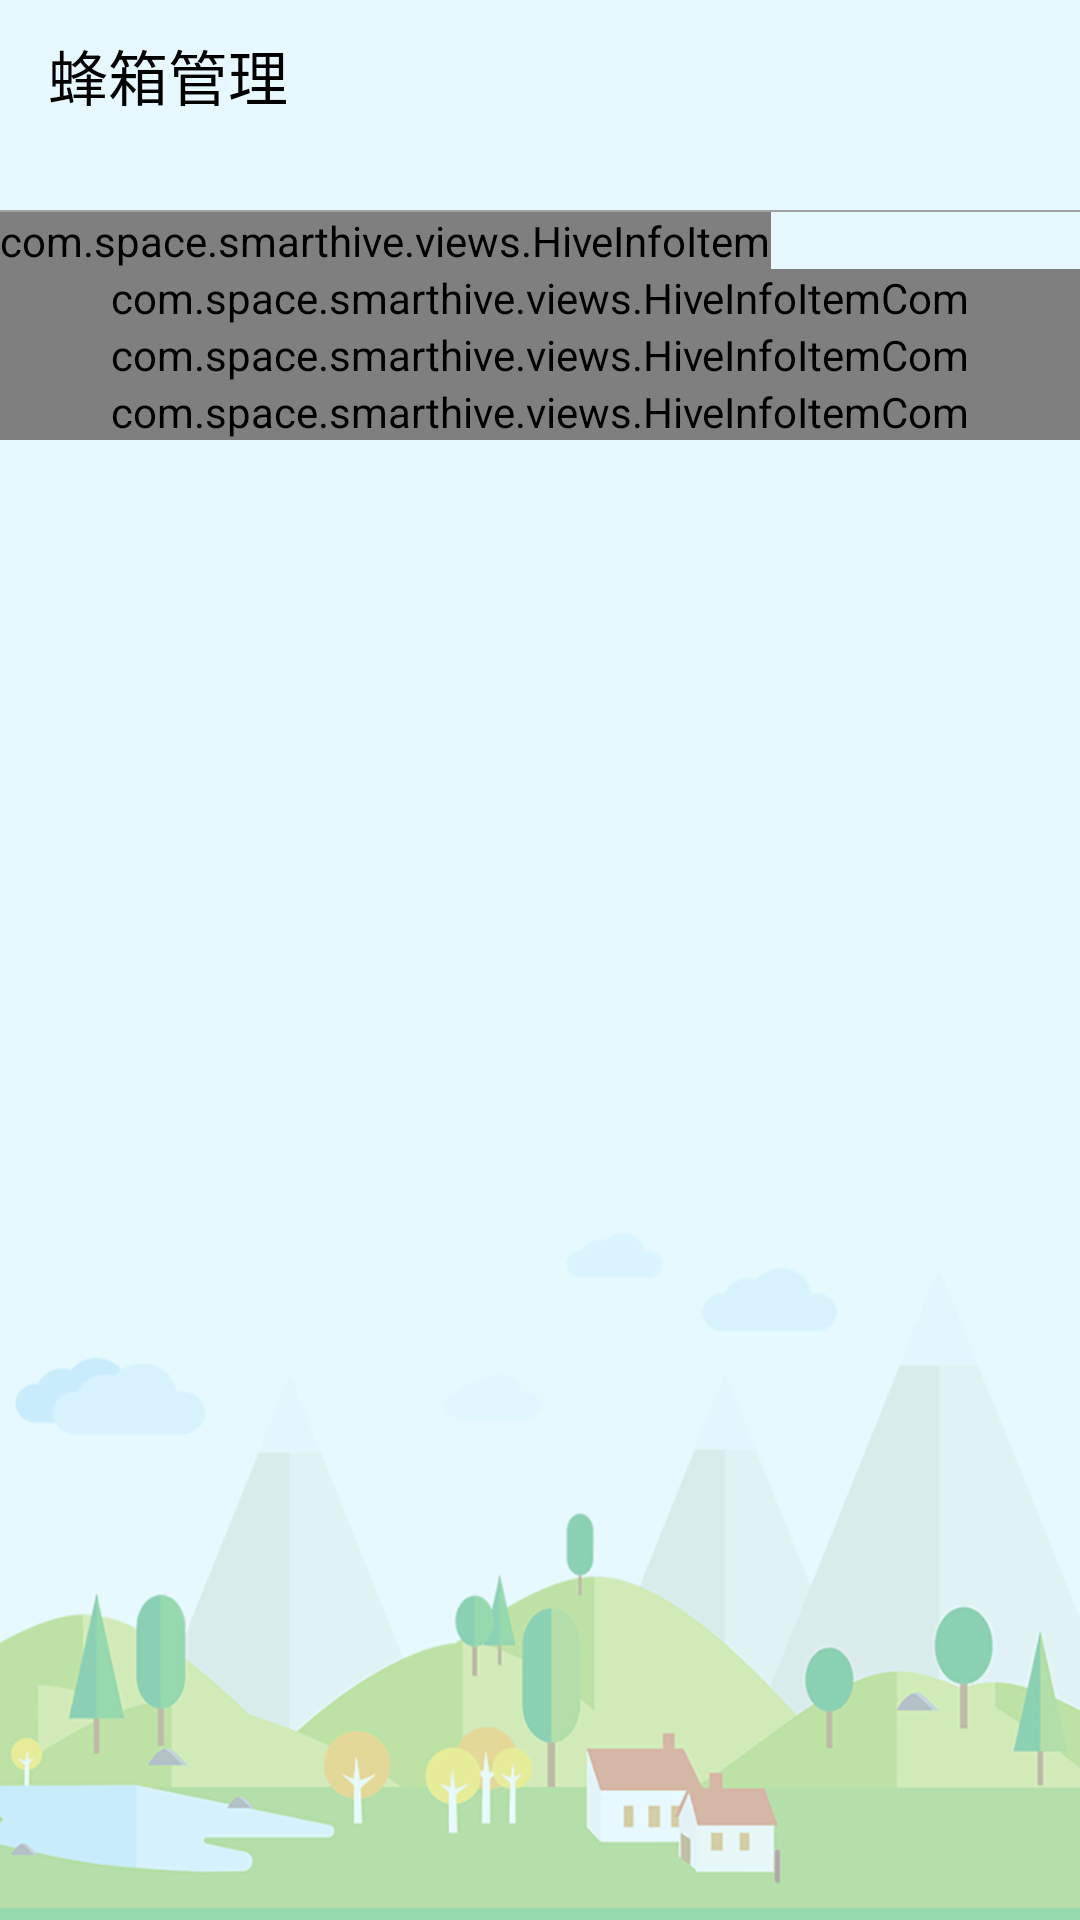

Here is an Android app screen rendered from its layout file. Give the layout XML and the strings, colors and styles it references.
<!-- AndroidManifest.xml: application theme Theme.智能蜂箱 -->
<!-- res/layout/activity_hiveman.xml -->
<?xml version="1.0" encoding="utf-8"?>
<LinearLayout
    xmlns:android="http://schemas.android.com/apk/res/android"
    xmlns:tools="http://schemas.android.com/tools"
    xmlns:app="http://schemas.android.com/apk/res-auto"
    android:layout_width="match_parent"
    android:layout_height="match_parent"
    android:orientation="vertical"
    android:background="#e7f9ff">

    <ScrollView
        android:layout_width="match_parent"
        android:layout_height="0dp"
        android:layout_weight="1"
        android:orientation="vertical"
        tools:context=".f_myhives.HivesFragment">

        <LinearLayout
            android:layout_width="match_parent"
            android:layout_height="wrap_content"
            android:orientation="vertical">

            <androidx.appcompat.widget.Toolbar
                android:id="@+id/hiveman_toolbar"
                android:layout_width="match_parent"
                android:layout_height="@dimen/navBarHeight"
                android:background="#e7f9ff"
                app:title="蜂箱管理"
                app:titleTextColor="@color/black"
                app:layout_scrollFlags="scroll|enterAlwaysCollapsed"
                app:layout_constraintRight_toRightOf="parent"
                app:layout_constraintLeft_toLeftOf="parent"
                app:layout_constraintTop_toTopOf="parent">
            </androidx.appcompat.widget.Toolbar>

            <ImageView
                android:id="@+id/hiveman_logo"
                android:layout_width="wrap_content"
                android:layout_height="wrap_content"
                android:src="@mipmap/hiveman_icon"
                android:layout_gravity="center"
                android:layout_marginTop="10dp"/>

            <View
                android:layout_width="match_parent"
                android:layout_height="0.6dp"
                android:background="#999"
                android:alpha="0.9"
                app:layout_constraintRight_toRightOf="parent"
                app:layout_constraintLeft_toLeftOf="parent"
                app:layout_constraintTop_toBottomOf="@id/hiveman_logo"
                android:layout_marginTop="10dp"/>

            <com.space.smarthive.views.HiveInfoItem
                android:layout_width="wrap_content"
                android:layout_height="wrap_content"
                app:name="温度"
                app:value="31.2摄氏度"
                app:logo="@id/hiveman_logo"/>

            <com.space.smarthive.views.HiveInfoItemCom
                android:id="@+id/hive_com"
                android:layout_width="match_parent"
                android:layout_height="wrap_content" />

            <com.space.smarthive.views.HiveInfoItemCom
                android:id="@+id/hive_com2"
                android:layout_width="match_parent"
                android:layout_height="wrap_content" />

            <com.space.smarthive.views.HiveInfoItemCom
                android:id="@+id/hive_com3"
                android:layout_width="match_parent"
                android:layout_height="wrap_content" />

            



        </LinearLayout>


    </ScrollView>

    <ImageView
        android:layout_width="match_parent"
        android:layout_height="300dp"
        android:scaleType="fitXY"
        android:src="@mipmap/hiveman_bottom"/>

</LinearLayout>
<!-- resources referenced by this layout -->
<resources>
  <color name="black">#FF000000</color>
  <dimen name="navBarHeight">50dp</dimen>
  <!-- mipmap hiveman_bottom: png bitmap (mipmap-hdpi, 216921 bytes) -->
  <style name="Theme.智能蜂箱" parent="Theme.AppCompat.DayNight.NoActionBar">
          
          <item name="colorPrimary">@color/darkWhite</item>
          <item name="colorPrimaryVariant">@color/purple_700</item>
          <item name="colorOnPrimary">@color/white</item>
          
          <item name="colorSecondary">@color/teal_200</item>
          <item name="colorSecondaryVariant">@color/teal_700</item>
          <item name="colorOnSecondary">@color/black</item>
          
          <item name="android:statusBarColor" tools:targetApi="l">?attr/colorPrimaryVariant</item>
          
      </style>
  <color name="darkWhite">#f0f0f0</color>
  <color name="purple_700">#FF3700B3</color>
  <color name="white">#FFFFFFFF</color>
  <color name="teal_200">#FF03DAC5</color>
  <color name="teal_700">#FF018786</color>
</resources>
